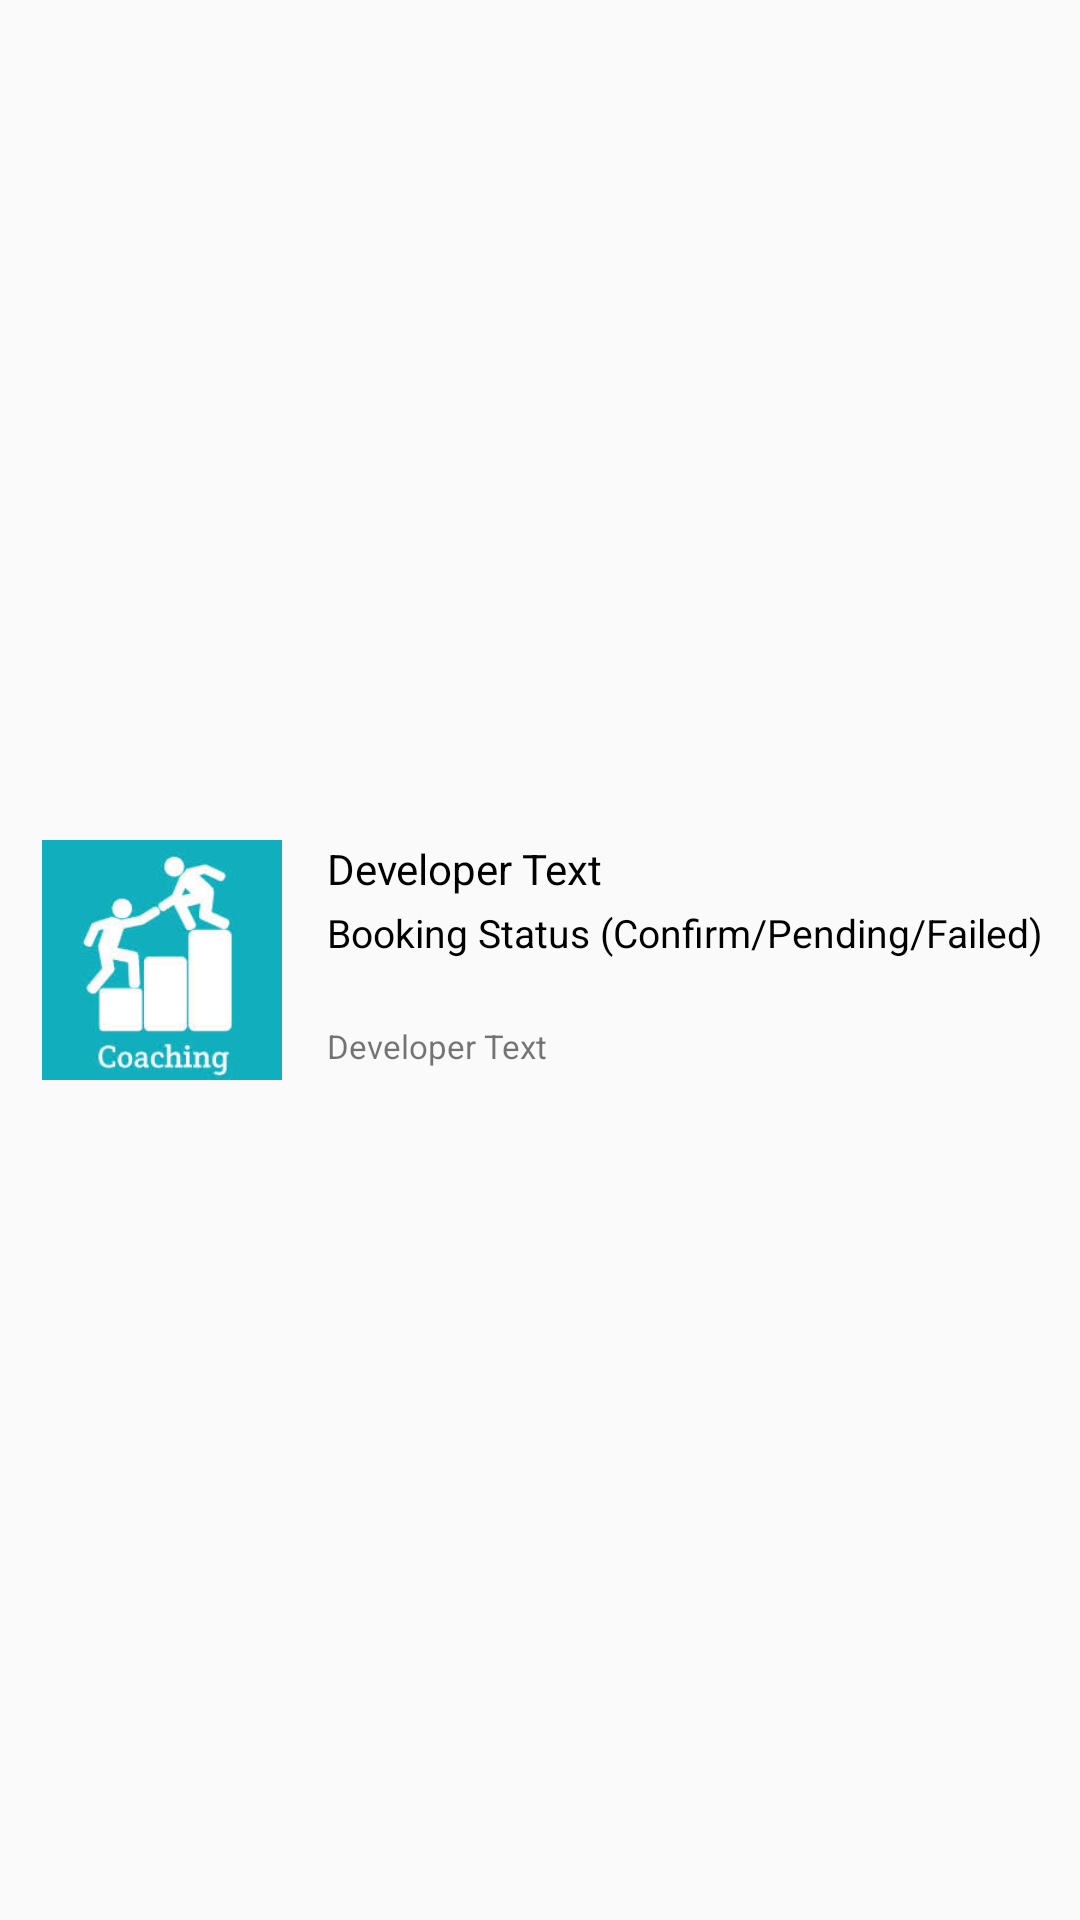

Here is an Android app screen rendered from its layout file. Give the layout XML and the strings, colors and styles it references.
<!-- AndroidManifest.xml: application theme AppTheme -->
<!-- res/layout/booking_item.xml -->
<?xml version="1.0" encoding="utf-8"?>
<androidx.constraintlayout.widget.ConstraintLayout xmlns:android="http://schemas.android.com/apk/res/android"
    xmlns:app="http://schemas.android.com/apk/res-auto"
    xmlns:tools="http://schemas.android.com/tools"
    android:layout_width="match_parent"
    android:background="@drawable/curve_white_background"
    android:layout_margin="@dimen/gap_small"
    android:layout_height="wrap_content">

    <ImageView
        android:id="@+id/imageViewBooking"
        android:layout_width="@dimen/offer_image_width"
        android:layout_height="@dimen/offer_image_width"
        android:src="@drawable/coaching3"
        android:layout_marginTop="@dimen/gap_medium"
        android:layout_marginBottom="@dimen/gap_medium"
        app:layout_constraintBottom_toBottomOf="parent"
        app:layout_constraintEnd_toEndOf="parent"
        app:layout_constraintHorizontal_bias="0.05"
        app:layout_constraintStart_toStartOf="parent"
        app:layout_constraintTop_toTopOf="parent"
        app:layout_constraintVertical_bias="0.5"
        tools:ignore="ContentDescription" />

    <TextView
        android:id="@+id/tutorName"
        android:layout_width="0dp"
        android:layout_height="wrap_content"
        android:layout_marginStart="@dimen/pad_large"
        android:text="@string/sample_text"
        android:textColor="@color/black"
        app:layout_constraintEnd_toEndOf="parent"
        app:layout_constraintStart_toEndOf="@+id/imageViewBooking"
        app:layout_constraintTop_toTopOf="@+id/imageViewBooking" />

    <TextView
        android:id="@+id/tutorBookingStatus"
        android:layout_width="0dp"
        android:layout_height="wrap_content"
        android:layout_marginStart="@dimen/pad_large"
        android:maxLines="1"
        android:paddingTop="@dimen/pad_small_3"
        android:text="Booking Status (Confirm/Pending/Failed)"
        android:textColor="@color/black"
        android:textSize="@dimen/normal_text_13"
        app:layout_constraintEnd_toEndOf="parent"
        app:layout_constraintStart_toEndOf="@+id/imageViewBooking"
        app:layout_constraintTop_toBottomOf="@+id/tutorName" />

    <TextView
        android:id="@+id/tutorBookDate"
        android:layout_width="0dp"
        android:layout_height="wrap_content"
        android:paddingTop="@dimen/pad_small"
        android:text="@string/sample_text"
        android:textSize="@dimen/small_text"
        app:layout_constraintBottom_toBottomOf="@+id/imageViewBooking"
        app:layout_constraintEnd_toEndOf="parent"
        app:layout_constraintStart_toStartOf="@+id/tutorName"
        app:layout_constraintTop_toBottomOf="@+id/tutorName"
        app:layout_constraintVertical_bias="0.9" />

</androidx.constraintlayout.widget.ConstraintLayout>
<!-- resources referenced by this layout -->
<resources>
  <color name="black">#000</color>
  <dimen name="gap_medium">10dp</dimen>
  <dimen name="gap_small">5dp</dimen>
  <dimen name="normal_text_13">13sp</dimen>
  <dimen name="offer_image_width">80dp</dimen>
  <dimen name="pad_large">15dp</dimen>
  <dimen name="pad_small">5dp</dimen>
  <dimen name="pad_small_3">3dp</dimen>
  <dimen name="small_text">11sp</dimen>
  <!-- drawable coaching3: jpg bitmap (drawable, 6438 bytes) -->
  <string name="sample_text">Developer Text</string>
  <style name="AppTheme" parent="Theme.AppCompat.Light.NoActionBar">
          
          <item name="colorPrimary">@color/colorPrimary</item>
          <item name="colorPrimaryDark">@color/colorPrimaryDark</item>
          <item name="colorAccent">@color/colorAccent</item>
          <item name="statusBarBackground">@android:color/transparent</item>
      </style>
  <color name="colorPrimary">#1583E9</color>
  <color name="colorPrimaryDark">#1E61B1</color>
  <color name="colorAccent">#03DAC5</color>
</resources>
